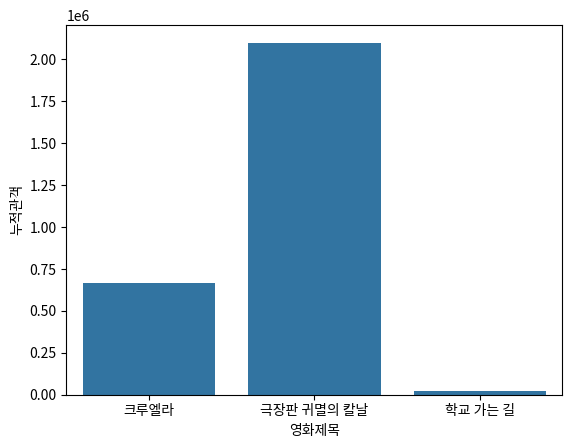

Here is the Python script that generated this plot:
import matplotlib.pyplot as plt
plt.rcParams['font.family'] = ['AppleGothic', 'sans-serif']
plt.rcParams['axes.unicode_minus'] = False

import seaborn as sns
import pandas as pd

movie_title = ['크루엘라', '극장판 귀멸의 칼날', '학교 가는 길']
audience = [664308, 2099131, 20067]

data = {'영화제목' : movie_title, '누적관객' : audience}
df = pd.DataFrame(data)

sns.barplot(data = df, x = '영화제목', y = '누적관객')
print(plt.show())